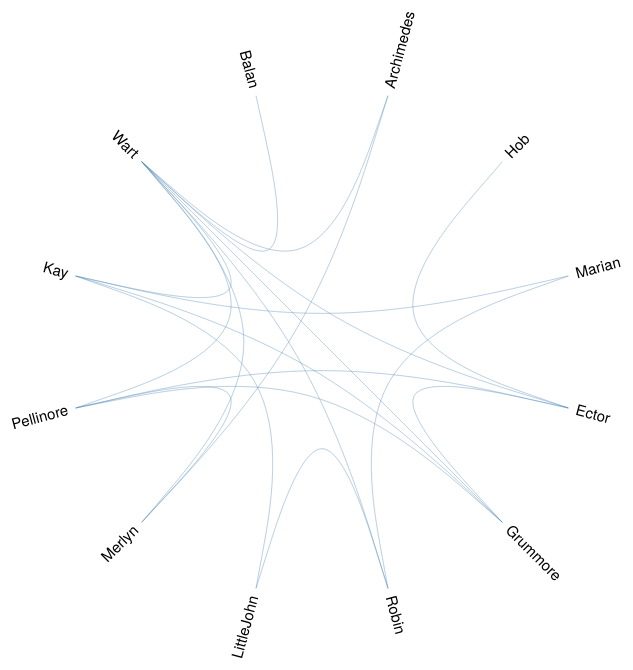
D3 v3 page, settled after 480 driven frames (8 s of simulated time); the page loaded 1 data file(s).



var diameter = 750,
    radius = diameter / 2,
    innerRadius = radius - 120;

var cluster = d3.layout.cluster()
    .size([360, innerRadius])
    .sort(null)
    .value(function(d) { return d.size; });

var bundle = d3.layout.bundle();

var line = d3.svg.line.radial()
    .interpolate("bundle")
    .tension(.85)
    .radius(function(d) { return d.y; })
    .angle(function(d) { return d.x / 180 * Math.PI; });

var svg = d3.select("body").append("svg")
    .attr("width", diameter)
    .attr("height", diameter)
  .append("g")
    .attr("transform", "translate(" + radius + "," + radius + ")");

var link = svg.append("g").selectAll(".link"),
    node = svg.append("g").selectAll(".node");
    
    
var hash = 
    {
    "Archimedes Merlyn": {
        "person2": "Merlyn", 
        "numDialogues": 1, 
        "person1": "Archimedes", 
        "score": -0.5862068965517241, 
        "numQuotes": 2
    }, 
    "Ector Pellinore": {
        "person2": "Pellinore", 
        "numDialogues": 2, 
        "person1": "Ector", 
        "score": -0.695867432709538, 
        "numQuotes": 96
    }, 
    "Merlyn Pellinore": {
        "person2": "Pellinore", 
        "numDialogues": 1, 
        "person1": "Merlyn", 
        "score": -0.03825136612021858, 
        "numQuotes": 8
    }, 
    "Kay LittleJohn": {
        "person2": "LittleJohn", 
        "numDialogues": 1, 
        "person1": "Kay", 
        "score": -0.8862876254180602, 
        "numQuotes": 12
    }, 
    "Ector Grummore": {
        "person2": "Grummore", 
        "numDialogues": 1, 
        "person1": "Ector", 
        "score": -0.5319148936170213, 
        "numQuotes": 31
    }, 
    "Pellinore Wart": {
        "person2": "Wart", 
        "numDialogues": 1, 
        "person1": "Pellinore", 
        "score": -0.04529616724738676, 
        "numQuotes": 25
    }, 
    "Kay Wart": {
        "person2": "Wart", 
        "numDialogues": 9, 
        "person1": "Kay", 
        "score": -0.4272968228898787, 
        "numQuotes": 88
    }, 
    "Ector Hob": {
        "person2": "Hob", 
        "numDialogues": 1, 
        "person1": "Ector", 
        "score": -0.751004016064257, 
        "numQuotes": 52
    }, 
    "Marian Robin": {
        "person2": "Robin", 
        "numDialogues": 1, 
        "person1": "Marian", 
        "score": 1.0, 
        "numQuotes": 2
    }, 
    "Merlyn Wart": {
        "person2": "Wart", 
        "numDialogues": 10, 
        "person1": "Merlyn", 
        "score": -0.649426011171629, 
        "numQuotes": 219
    }, 
    "LittleJohn Robin": {
        "person2": "Robin", 
        "numDialogues": 1, 
        "person1": "LittleJohn", 
        "score": -0.45622119815668205, 
        "numQuotes": 22
    }, 
    "Grummore Pellinore": {
        "person2": "Pellinore", 
        "numDialogues": 5, 
        "person1": "Grummore", 
        "score": -0.3939640724318263, 
        "numQuotes": 92
    }, 
    "Kay Marian": {
        "person2": "Marian", 
        "numDialogues": 1, 
        "person1": "Kay", 
        "score": -0.7542242703533026, 
        "numQuotes": 49
    }, 
    "Grummore Kay": {
        "person2": "Kay", 
        "numDialogues": 1, 
        "person1": "Grummore", 
        "score": -0.7857142857142857, 
        "numQuotes": 15
    }, 
    "Balan Wart": {
        "person2": "Wart", 
        "numDialogues": 1, 
        "person1": "Balan", 
        "score": -0.43050847457627117, 
        "numQuotes": 20
    }, 
    "Archimedes Wart": {
        "person2": "Wart", 
        "numDialogues": 1, 
        "person1": "Archimedes", 
        "score": -0.6792452830188679, 
        "numQuotes": 4
    }, 
    "Robin Wart": {
        "person2": "Wart", 
        "numDialogues": 1, 
        "person1": "Robin", 
        "score": 0.16216216216216217, 
        "numQuotes": 7
    }, 
    "Ector Wart": {
        "person2": "Wart", 
        "numDialogues": 1, 
        "person1": "Ector", 
        "score": -0.6441717791411042, 
        "numQuotes": 23
    }, 
    "Grummore Wart": {
        "person2": "Wart", 
        "numDialogues": 1, 
        "person1": "Grummore", 
        "score": -0.2898550724637681, 
        "numQuotes": 12
    }
};

d3.json("data/ofk_test.json", function(error, classes) {
  var nodes = cluster.nodes(packageHierarchy(classes)),
      links = packageImports(nodes);

  link = link
      .data(bundle(links))
    .enter().append("path")
      .each(function(d) { d.source = d[0], d.target = d[d.length - 1]; })
      //.attr("class", "link")
    .attr("class", function(d) { return "link source-" + d.source.key + " target-" + d.target.key; })  
    .attr("d", line);

  node = node
      .data(nodes.filter(function(n) { return !n.children; }))
    .enter().append("text")
      .attr("class", "node")
      .attr("dx", function(d) { return d.x < 180 ? 8 : -8; })
      .attr("dy", ".31em")
      .attr("transform", function(d) { return "rotate(" + (d.x - 90) + ")translate(" + d.y + ")" + (d.x < 180 ? "" : "rotate(180)"); })
      .style("text-anchor", function(d) { return d.x < 180 ? "start" : "end"; })
      .text(function(d) { return d.key; })
      .on("mouseover", mouseovered)
      .on("mouseout", mouseouted);
});
    
function ColorLuminance(hex, lum) {

	// validate hex string
	hex = String(hex).replace(/[^0-9a-f]/gi, '');
	if (hex.length < 6) {
		hex = hex[0]+hex[0]+hex[1]+hex[1]+hex[2]+hex[2];
	}
	lum = lum || 0;

	// convert to decimal and change luminosity
	var rgb = "#", c, i;
	for (i = 0; i < 3; i++) {
		c = parseInt(hex.substr(i*2,2), 16);
		c = Math.round(Math.min(Math.max(0, c + (c * lum)), 255)).toString(16);
		rgb += ("00"+c).substr(c.length);
	}

	return rgb;
}

function mouseovered(d) {
    
    //CUSTOM IMPLEMENATION    
    var children = d.imports;
    var color = new Array("#00FF00", "#FF0000", "#FFFF00");
    for(var i = 0; i<children.length; i++)
    {
        var name = children[i];
        var info = null;
        if(hash[d.key + " " + name] == undefined)
            info = hash[name + " " + d.key];
        else
            info = hash[d.key + " " + name];
        
        console.log(info);
        var score = info.score;
        var numQuotes = info.numQuotes;
        var numDialogues = info.numDialogues;
        var strong = numQuotes/numDialogues % 5;
        strong = strong + 1;
        console.log(strong + "px");
        
        
        var chosen_color = null; 
        
        if(score < -.5)
            chosen_color = color[1];
        else if(score > .5)
            chosen_color = color[0];
        else
            chosen_color = color[2];
            
        svg.select("path.link.source-" + d.key+".target-"+name)
          .style("stroke",ColorLuminance(chosen_color,score/3))
          .style("stroke-width", strong + "px")
          .style("stroke-opacity", 1);
    }
    
    
    
  //DEFAULT IMPLEMENATION    
  node
      .each(function(n) { n.target = n.source = false; });

  link
      .classed("link--custom", function(l) { if (l.target === d) return l.source.source = true; })
      .classed("link--custom", function(l) { if (l.source === d) return l.target.target = true; })
    .filter(function(l) { return l.target === d || l.source === d; })
      .each(function() { this.parentNode.appendChild(this); });

  node
      .classed("node--target", function(n) { return n.target; })
      .classed("node--source", function(n) { return n.source; });
    
  
}

function mouseouted(d) {
  link
      .classed("link--target", false)
      .classed("link--source", false);

  node
      .classed("node--target", false)
      .classed("node--source", false);
    
  svg.selectAll("path.link.source-" + d.key)
          .style("stroke", "steelblue")
          .style("stroke-width", "1px")
          .style("stroke-opacity", .2);
}

    
d3.select(self.frameElement).style("height", diameter + "px");

// Lazily construct the package hierarchy from class names.
function packageHierarchy(classes) {
  var map = {};

  function find(name, data) {
    var node = map[name], i;
    if (!node) {
      node = map[name] = data || {name: name, children: []};
      if (name.length) {
        node.parent = find(name.substring(0, i = name.lastIndexOf(".")));
        node.parent.children.push(node);
        node.key = name.substring(i + 1);
      }
    }
    return node;
  }

  classes.forEach(function(d) {
    find(d.name, d);
  });

  return map[""];
}

// Return a list of imports for the given array of nodes.
function packageImports(nodes) {
  var map = {},
      imports = [];

  // Compute a map from name to node.
  nodes.forEach(function(d) {
    map[d.name] = d;
  });

  // For each import, construct a link from the source to target node.
  nodes.forEach(function(d) {
    if (d.imports) d.imports.forEach(function(i) {
      imports.push({source: map[d.name], target: map[i]});
    });
  });

  return imports;
}



### data: data/ofk_test.json
[
 {
  "imports": [
   "Wart",
   "Merlyn"
  ],
  "name": "Archimedes",
  "size": 1
 },
 {
  "imports": [
   "Ector"
  ],
  "name": "Hob",
  "size": 1
 },
 {
  "imports": [
   "Robin",
   "Kay"
  ],
  "name": "Marian",
  "size": 1
 },
 {
  "imports": [
   "Grummore",
   "Pellinore",
   "Hob",
   "Wart"
  ],
  "name": "Ector",
  "size": 1
 },
 {
  "imports": [
   "Ector",
   "Pellinore",
   "Wart",
   "Kay"
  ],
  "name": "Grummore",
  "size": 1
 },
 {
  "imports": [
   "Wart",
   "LittleJohn",
   "Marian"
  ],
  "name": "Robin",
  "size": 1
 },
 {
  "imports": [
   "Robin",
   "Kay"
  ],
  "name": "LittleJohn",
  "size": 1
 },
 {
  "imports": [
   "Wart",
   "Archimedes",
   "Pellinore"
  ],
  "name": "Merlyn",
  "size": 1
 },
 "... 4 more items"
]